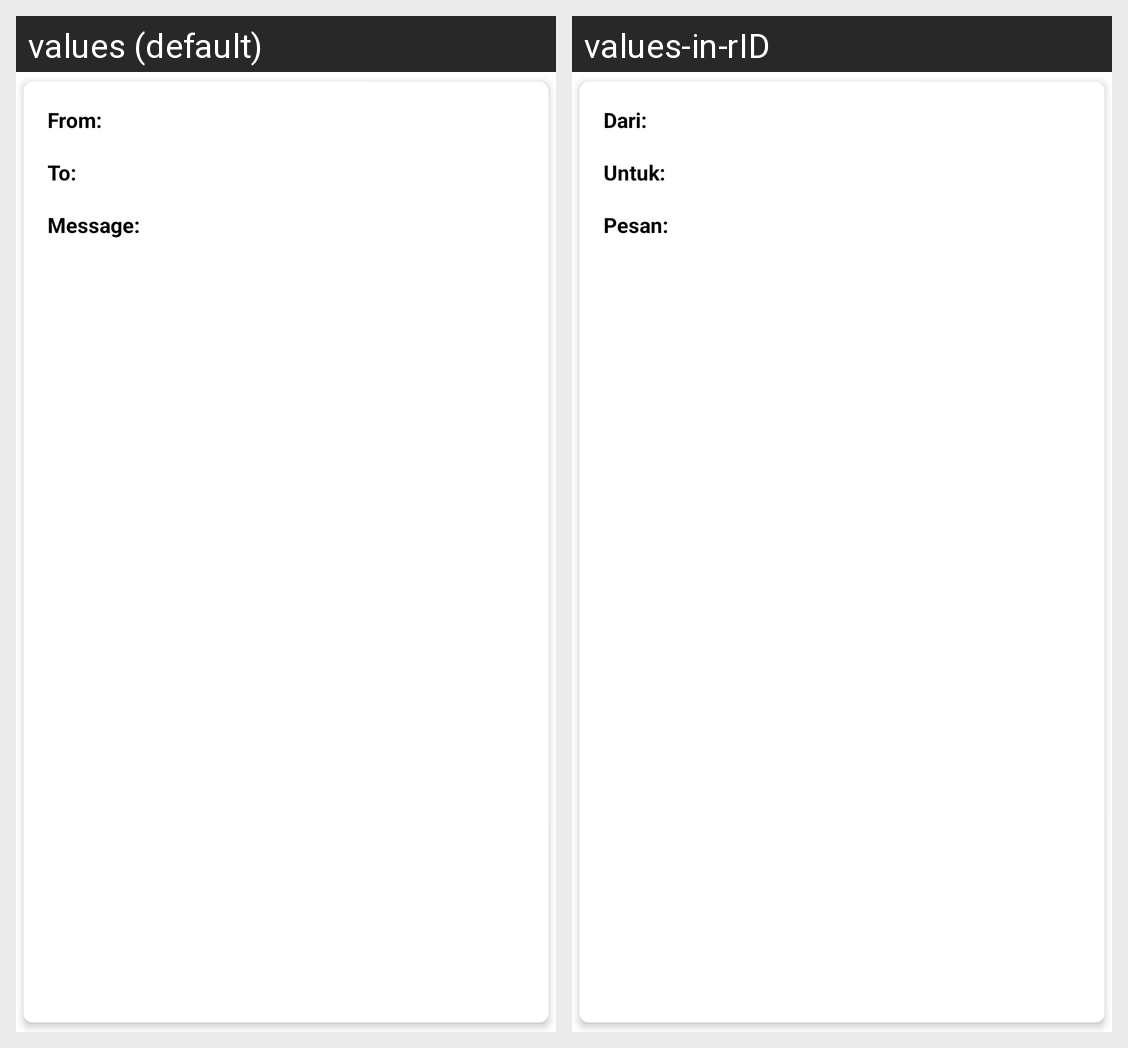

Translations of the strings shown on this Android screen, per locale in the grid:
Android screen res/layout/recyclerview_item.xml rendered under 2 locales, left to right: values (default), values-in-rID. Device: Nexus 5 (rendered at 1080×1920; each locale shown at half size, 540×960, under a caption strip naming it); theme AppTheme.
Strings drawn on this screen, with the default value and each locale's value (text and hints the layout hard-codes, and strings that could not be matched under every locale, appear in the picture but are not listed):

sender_label_card
  values: From:
  values-in-rID: Dari:

receiver_label_card
  values: To:
  values-in-rID: Untuk:

message_label_card
  values: Message:
  values-in-rID: Pesan:
